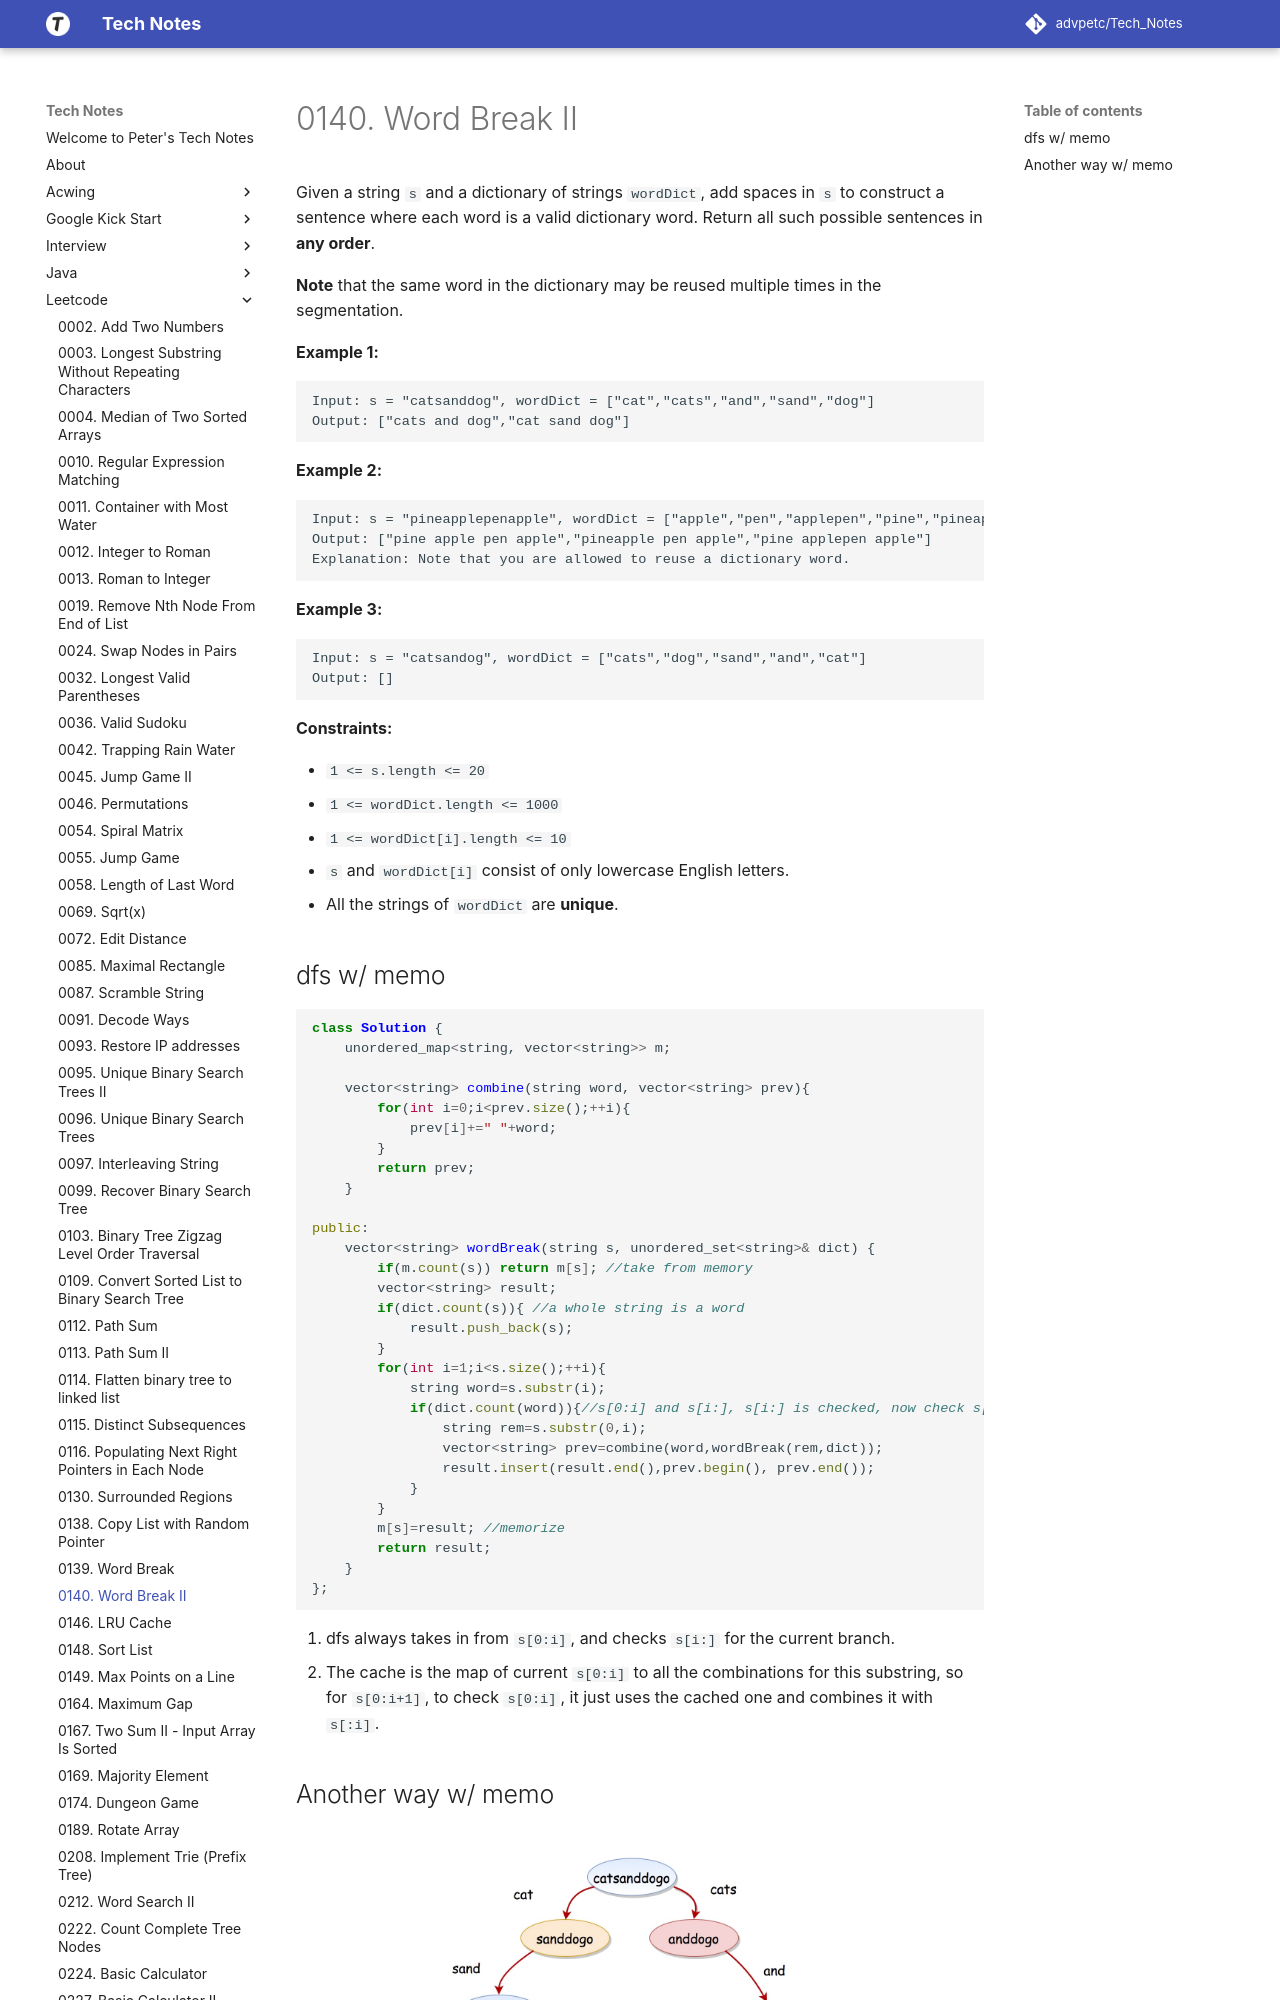

repository: advpetc/tech_notes · page: Leetcode/0140-Word-Break-II/index.html · generator: mkdocs

# 0140. Word Break II

Given a string `s` and a dictionary of strings `wordDict`, add spaces in `s` to construct a sentence where each word is a valid dictionary word. Return all such possible sentences in **any order**.

**Note** that the same word in the dictionary may be reused multiple times in the segmentation.

 

**Example 1:**

```
Input: s = "catsanddog", wordDict = ["cat","cats","and","sand","dog"]
Output: ["cats and dog","cat sand dog"]
```

**Example 2:**

```
Input: s = "pineapplepenapple", wordDict = ["apple","pen","applepen","pine","pineapple"]
Output: ["pine apple pen apple","pineapple pen apple","pine applepen apple"]
Explanation: Note that you are allowed to reuse a dictionary word.
```

**Example 3:**

```
Input: s = "catsandog", wordDict = ["cats","dog","sand","and","cat"]
Output: []
```

 

**Constraints:**

- `1 <= s.length <= 20`
- `1 <= wordDict.length <= 1000`
- `1 <= wordDict[i].length <= 10`
- `s` and `wordDict[i]` consist of only lowercase English letters.
- All the strings of `wordDict` are **unique**.
